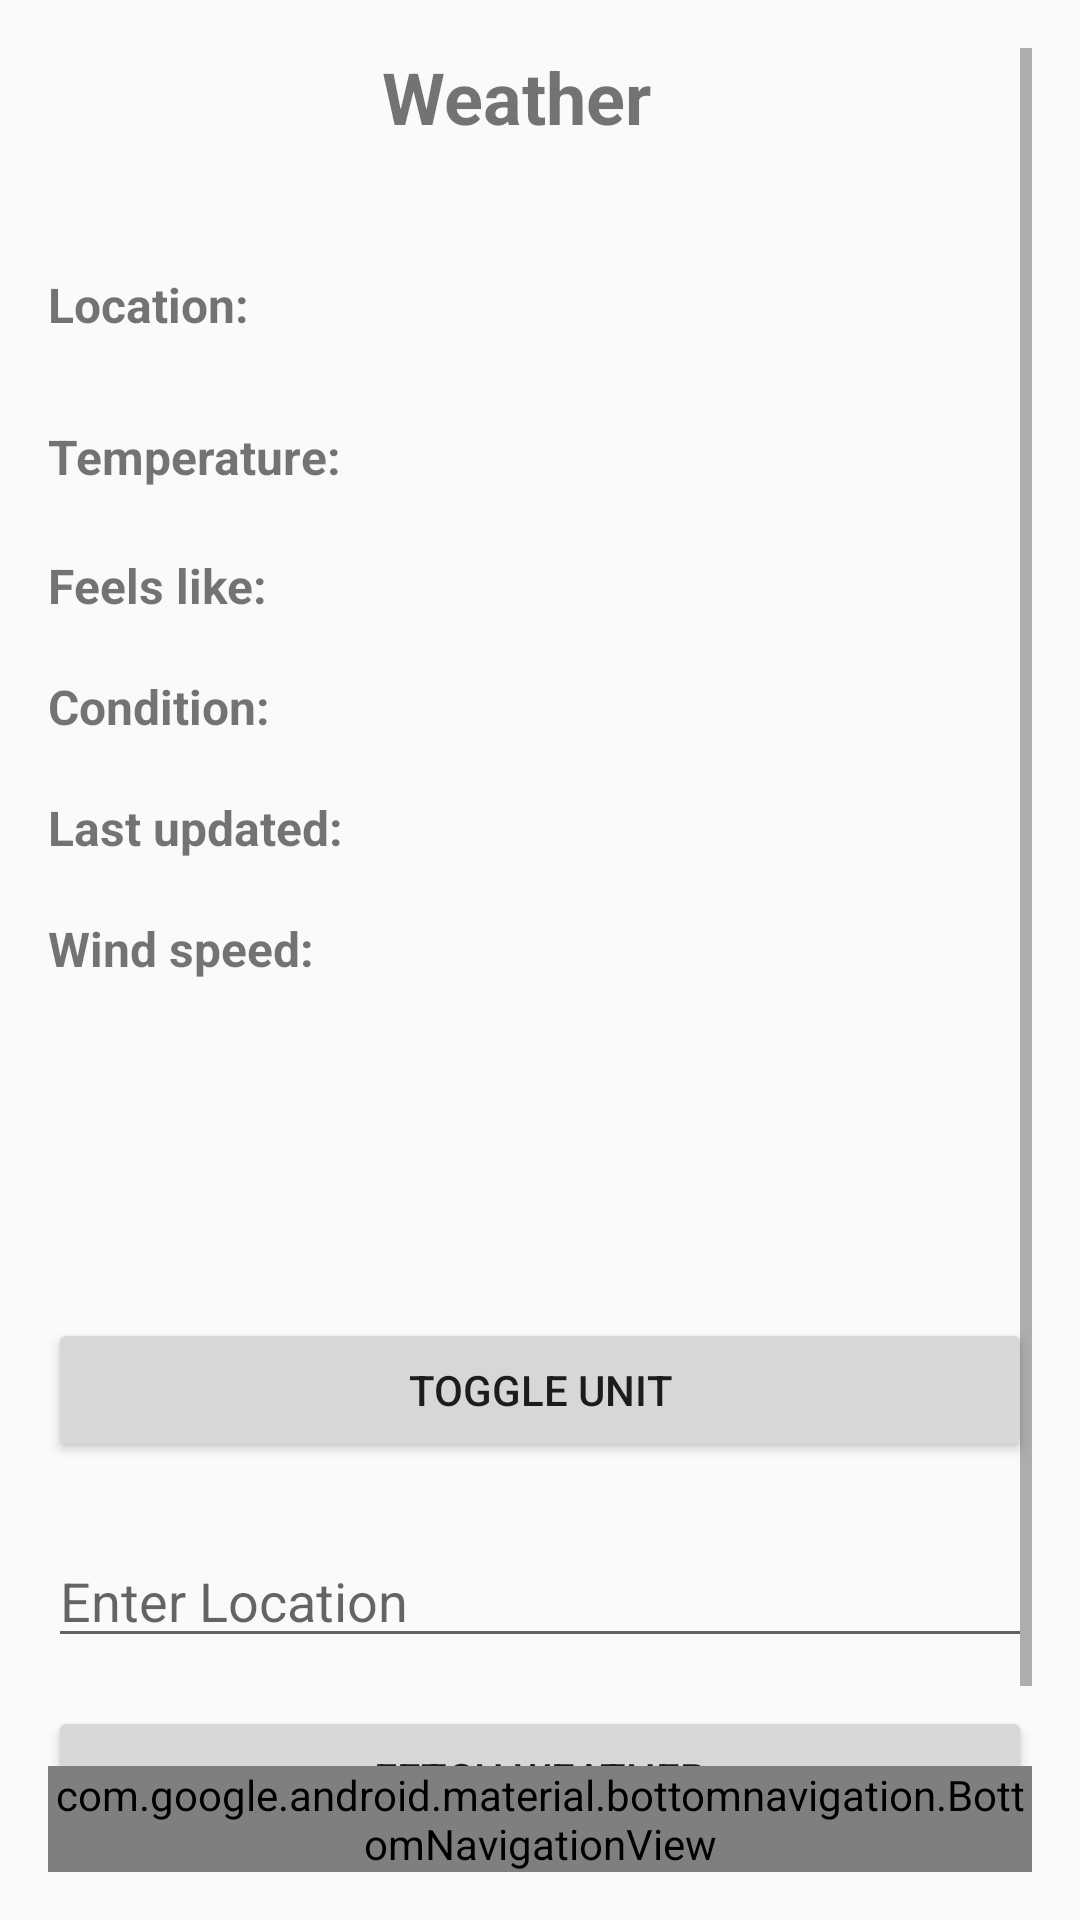

Android layout source for this screen:
<!-- AndroidManifest.xml: application theme Theme.ZavrsniApp -->
<!-- res/layout/weather_activity.xml -->
<?xml version="1.0" encoding="utf-8"?>
<androidx.constraintlayout.widget.ConstraintLayout xmlns:android="http://schemas.android.com/apk/res/android"
    xmlns:app="http://schemas.android.com/apk/res-auto"
    xmlns:tools="http://schemas.android.com/tools"
    android:layout_width="match_parent"
    android:layout_height="match_parent"
    android:padding="16dp"
    tools:context=".WeatherActivity">

    <ScrollView
        android:id="@+id/scrollView"
        android:layout_width="0dp"
        android:layout_height="0dp"
        app:layout_constraintTop_toTopOf="parent"
        app:layout_constraintBottom_toTopOf="@id/bottomNavigation"
        app:layout_constraintStart_toStartOf="parent"
        app:layout_constraintEnd_toEndOf="parent">

        <LinearLayout
            android:layout_width="match_parent"
            android:layout_height="wrap_content"
            android:orientation="vertical">

            <LinearLayout
                android:layout_width="match_parent"
                android:layout_height="wrap_content"
                android:orientation="horizontal"
                android:gravity="center_vertical">

                <TextView
                    android:id="@+id/tvAppTitle"
                    android:layout_width="0dp"
                    android:layout_height="wrap_content"
                    android:layout_weight="1"
                    android:text="@string/weather"
                    android:textSize="24sp"
                    android:textStyle="bold"
                    android:gravity="center"
                    android:paddingBottom="16dp" />

                <ImageButton
                    android:id="@+id/btnSelectToastMethod"
                    android:layout_width="wrap_content"
                    android:layout_height="wrap_content"
                    android:src="@drawable/ic_tool"
                    android:contentDescription="@string/method"
                    android:background="?attr/selectableItemBackgroundBorderless"
                    android:padding="8dp"
                    android:layout_gravity="center_vertical" />
            </LinearLayout>

            <LinearLayout
                android:layout_width="match_parent"
                android:layout_height="wrap_content"
                android:orientation="horizontal"
                android:layout_marginTop="24dp">
                <TextView
                    android:id="@+id/tvLocationLabel"
                    android:layout_width="wrap_content"
                    android:layout_height="wrap_content"
                    android:text="@string/location"
                    android:textSize="16sp"
                    android:textStyle="bold" />
                <TextView
                    android:id="@+id/tvLocation"
                    android:layout_width="wrap_content"
                    android:layout_height="wrap_content"
                    android:textSize="18sp"
                    android:layout_marginStart="8dp"
                    tools:text="City, Country" />
            </LinearLayout>

            <LinearLayout
                android:layout_width="match_parent"
                android:layout_height="wrap_content"
                android:orientation="horizontal"
                android:layout_marginTop="16dp">
                <TextView
                    android:id="@+id/tvTemperatureLabel"
                    android:layout_width="wrap_content"
                    android:layout_height="wrap_content"
                    android:text="@string/temperature"
                    android:textSize="16sp"
                    android:textStyle="bold" />
                <TextView
                    android:id="@+id/tvTemperature"
                    android:layout_width="wrap_content"
                    android:layout_height="wrap_content"
                    android:textSize="28sp"
                    android:textStyle="bold"
                    android:layout_marginStart="8dp"
                    tools:text="25.0°C" />
            </LinearLayout>

            <LinearLayout
                android:layout_width="match_parent"
                android:layout_height="wrap_content"
                android:orientation="horizontal"
                android:layout_marginTop="16dp">
                <TextView
                    android:id="@+id/tvFeelsLikeLabel"
                    android:layout_width="wrap_content"
                    android:layout_height="wrap_content"
                    android:text="@string/feels_like"
                    android:textSize="16sp"
                    android:textStyle="bold" />
                <TextView
                    android:id="@+id/tvFeelsLike"
                    android:layout_width="wrap_content"
                    android:layout_height="wrap_content"
                    android:textSize="18sp"
                    android:layout_marginStart="8dp"
                    tools:text="21.0°C" />
            </LinearLayout>

            <LinearLayout
                android:layout_width="match_parent"
                android:layout_height="wrap_content"
                android:orientation="horizontal"
                android:layout_marginTop="16dp">
                <TextView
                    android:id="@+id/tvConditionLabel"
                    android:layout_width="wrap_content"
                    android:layout_height="wrap_content"
                    android:text="@string/condition"
                    android:textSize="16sp"
                    android:textStyle="bold" />
                <TextView
                    android:id="@+id/tvCondition"
                    android:layout_width="wrap_content"
                    android:layout_height="wrap_content"
                    android:textSize="18sp"
                    android:layout_marginStart="8dp"
                    tools:text="Sunny" />
            </LinearLayout>

            <LinearLayout
                android:layout_width="match_parent"
                android:layout_height="wrap_content"
                android:orientation="horizontal"
                android:layout_marginTop="16dp">
                <TextView
                    android:id="@+id/tvLastUpdatedLabel"
                    android:layout_width="wrap_content"
                    android:layout_height="wrap_content"
                    android:text="@string/last_updated"
                    android:textSize="16sp"
                    android:textStyle="bold" />
                <TextView
                    android:id="@+id/tvLastUpdated"
                    android:layout_width="wrap_content"
                    android:layout_height="wrap_content"
                    android:textSize="18sp"
                    android:layout_marginStart="8dp"
                    tools:text="12:00" />
            </LinearLayout>

            <LinearLayout
                android:layout_width="match_parent"
                android:layout_height="wrap_content"
                android:orientation="horizontal"
                android:layout_marginTop="16dp">
                <TextView
                    android:id="@+id/tvWindSpeedLabel"
                    android:layout_width="wrap_content"
                    android:layout_height="wrap_content"
                    android:text="@string/wind_speed"
                    android:textSize="16sp"
                    android:textStyle="bold" />
                <TextView
                    android:id="@+id/tvWindSpeed"
                    android:layout_width="wrap_content"
                    android:layout_height="wrap_content"
                    android:textSize="18sp"
                    android:layout_marginStart="8dp"
                    tools:text="4 km/h" />
            </LinearLayout>

            <ImageView
                android:id="@+id/ivConditionIcon"
                android:layout_width="64dp"
                android:layout_height="64dp"
                android:layout_gravity="center_horizontal"
                android:layout_marginTop="16dp"
                tools:src="@drawable/ic_launcher_foreground" />

            <Button
                android:id="@+id/btnToggleUnit"
                android:layout_width="match_parent"
                android:layout_height="wrap_content"
                android:text="@string/toggle_unit"
                android:layout_marginTop="32dp" />

            <EditText
                android:id="@+id/etLocationInput"
                android:layout_width="match_parent"
                android:layout_height="wrap_content"
                android:hint="@string/enter_location"
                android:inputType="textCapWords"
                android:maxLines="1"
                android:layout_marginTop="24dp" />

            <Button
                android:id="@+id/btnFetchWeather"
                android:layout_width="match_parent"
                android:layout_height="wrap_content"
                android:text="@string/fetch_weather"
                android:layout_marginTop="16dp" />
        </LinearLayout>
    </ScrollView>

    <com.google.android.material.bottomnavigation.BottomNavigationView
    android:id="@+id/bottomNavigation"
    android:layout_width="0dp"
    android:layout_height="wrap_content"
    app:menu="@menu/bottom_nav_menu"
    app:layout_constraintBottom_toBottomOf="parent"
    app:layout_constraintStart_toStartOf="parent"
    app:layout_constraintEnd_toEndOf="parent"/>
</androidx.constraintlayout.widget.ConstraintLayout>
<!-- resources referenced by this layout -->
<resources>
  <string name="condition">Condition:</string>
  <string name="enter_location">Enter Location</string>
  <string name="feels_like">Feels like:</string>
  <string name="fetch_weather">Fetch Weather</string>
  <string name="last_updated">Last updated:</string>
  <string name="location">Location:</string>
  <string name="method">Select Toast method</string>
  <string name="temperature">Temperature:</string>
  <string name="toggle_unit">Toggle Unit</string>
  <string name="weather">Weather</string>
  <string name="wind_speed">Wind speed:</string>
  <style name="Theme.ZavrsniApp" parent="android:Theme.Material.Light.NoActionBar" />
</resources>
